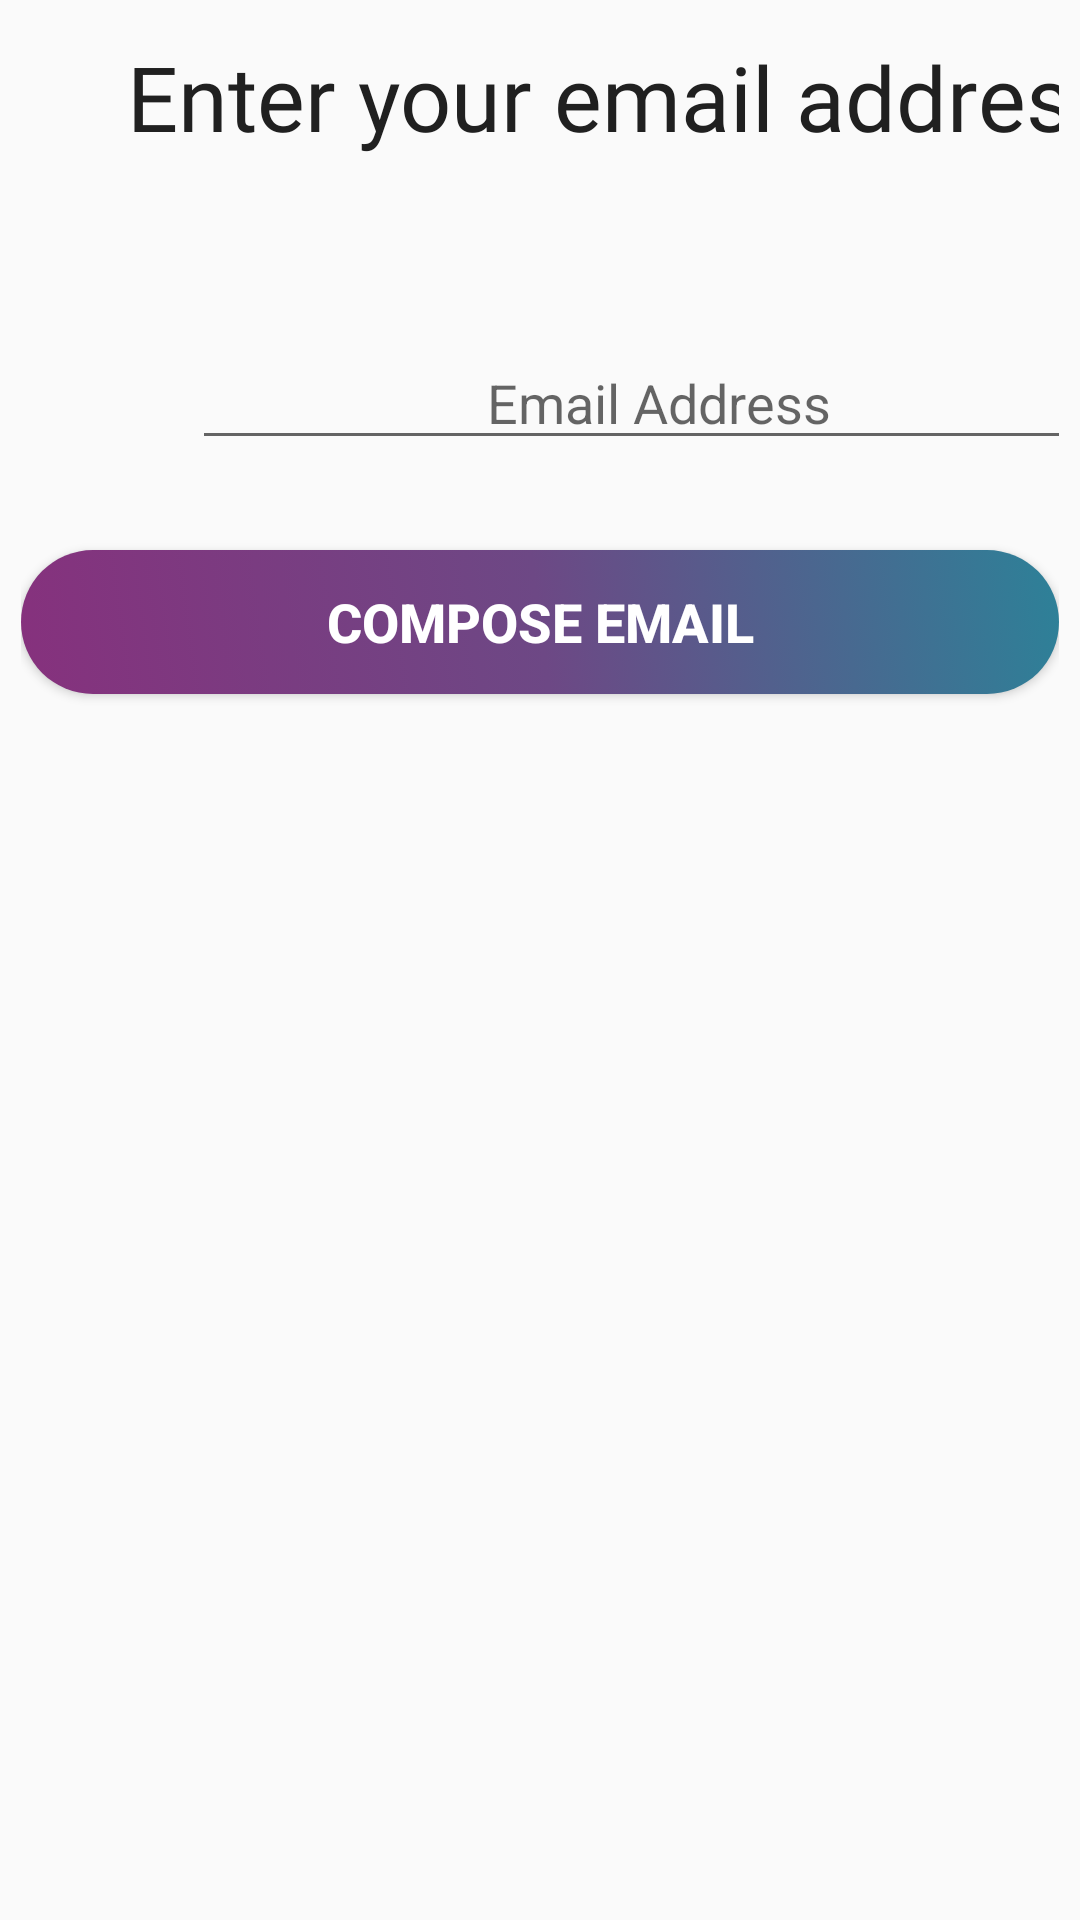

The Android layout XML behind this screen, and the referenced resources:
<!-- AndroidManifest.xml: application theme AppTheme -->
<!-- res/layout/activity_send_email.xml -->
<?xml version="1.0" encoding="utf-8"?>
<LinearLayout xmlns:android="http://schemas.android.com/apk/res/android"
    xmlns:app="http://schemas.android.com/apk/res-auto"
    xmlns:tools="http://schemas.android.com/tools"
    android:layout_width="match_parent"
    android:layout_height="match_parent"
    tools:context=".SendEmail"
    android:orientation="vertical"
    android:paddingBottom="@dimen/activity_vertical_margin"
    android:paddingTop="@dimen/activity_vertical_margin"
    android:paddingLeft="@dimen/activity_horizontal_margin"
    android:paddingRight="@dimen/activity_horizontal_margin"
    android:background="@mipmap/backgroundwhite">

    <TextView
        android:id="@+id/textView2"
        android:layout_width="401dp"
        android:layout_height="67dp"
        android:fontFamily="@font/alegreya_sans_sc"
        android:text="@string/send_emails"
        android:textAlignment="center"
        android:textColor="@color/colorPrimary"
        android:textSize="30dp" />


    <EditText
        android:id="@+id/sendemailText"
        android:layout_width="311dp"
        android:layout_height="wrap_content"
        android:layout_below="@+id/textView1"
        android:layout_alignParentStart="true"
        android:layout_marginStart="57dp"
        android:layout_marginTop="33dp"
        android:hint="Email Address"
        android:textAlignment="center"></EditText>

    <Button
        android:id="@+id/sendEmail"
        style="@style/button_styling"
        android:layout_width="fill_parent"
        android:layout_height="wrap_content"
        android:layout_marginTop="30dp"
        android:background="@drawable/button_background"
        android:text="@string/compose_email"
        android:textColor="@color/white" />
</LinearLayout>
<!-- resources referenced by this layout -->
<resources>
  <color name="colorPrimary">#202020</color>
  <color name="white">#ffffff</color>
  <dimen name="activity_horizontal_margin">7dp</dimen>
  <dimen name="activity_vertical_margin">12dp</dimen>
  <!-- drawable button_background (drawable) -->
  <?xml version="1.0" encoding="utf-8"?>
  <selector xmlns:android="http://schemas.android.com/apk/res/android">
  
      <item android:state_focused="false" android:state_pressed="false">
          <shape android:shape="rectangle" android:padding="10dp">
              
              <corners android:radius="45dp" />
              <gradient
                  android:angle="45"
                  android:startColor="#86317d"
                  android:centerColor="#6d4885"
                  android:endColor="#2d8198"
                  android:type="linear" />
          </shape>
      </item>
  
      <item android:state_focused="false" android:state_pressed="true">
          <shape android:shape="rectangle" android:padding="10dp">
              <corners android:radius="45dp" />
              <solid android:color="#5A5161" />
          </shape>
      </item>
  
  </selector>
  <string name="compose_email">Compose Email</string>
  <string name="send_emails">Enter your email address </string>
  <style name="button_styling">
          <item name="android:textSize">18dp</item>
          <item name="android:paddingTop">10dp</item>
          <item name="android:paddingBottom">10dp</item>
          <item name="android:textStyle">bold</item>
          <item name="android:textColor">@color/blackColor</item>
      </style>
  <style name="AppTheme" parent="Theme.AppCompat.Light.DarkActionBar">
          
          <item name="colorPrimary">@color/colorPrimary</item>
          <item name="colorPrimaryDark">@color/colorPrimary</item>
          <item name="colorAccent">@color/white</item>
          <item name="windowActionBar">false</item>
          <item name="windowNoTitle">true</item>
      </style>
  <color name="blackColor">#000000</color>
</resources>
